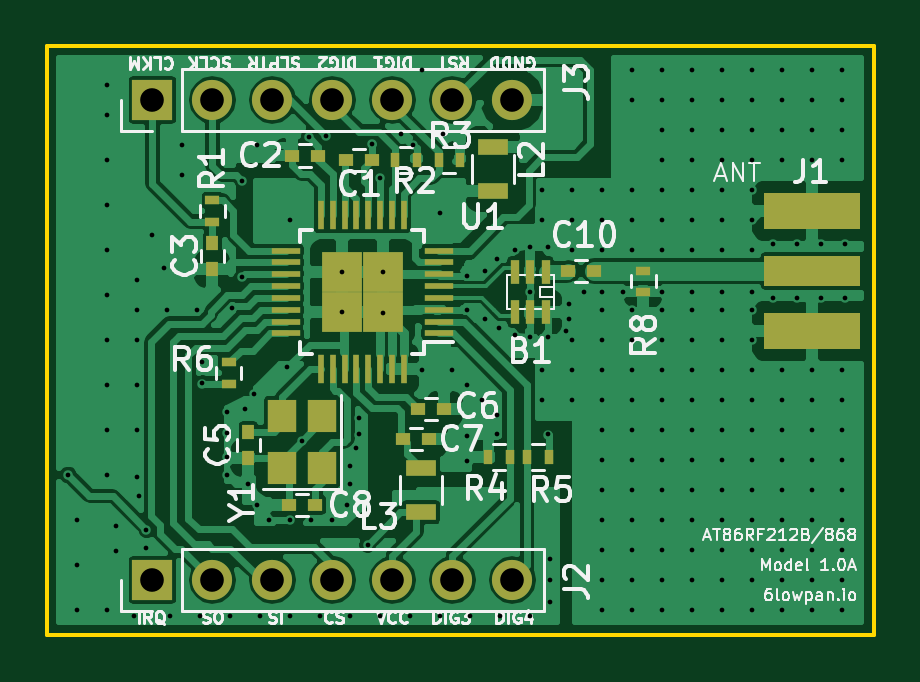
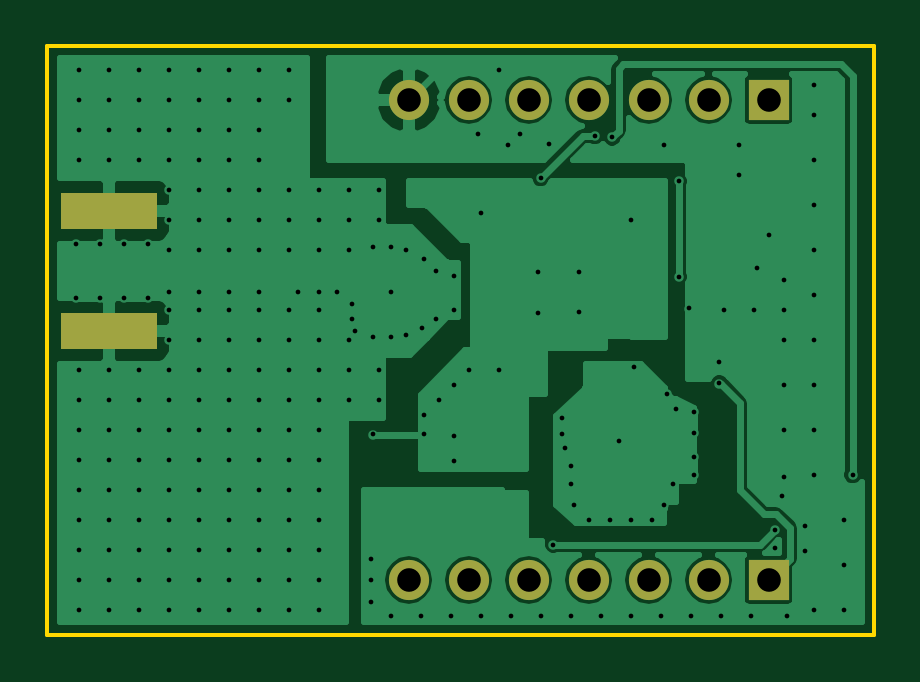
Circuit board: 10 layer files. Board 35.0 x 24.9 mm.
- bottom_copper: at86rf212b_2l-B.Cu.gbr (45387 bytes)
- bottom_mask: at86rf212b_2l-B.Mask.gbr (785 bytes)
- paste: at86rf212b_2l-B.Paste.gbr (354 bytes)
- bottom_silk: at86rf212b_2l-B.SilkS.gbr (788 bytes)
- outline: at86rf212b_2l-Edge.Cuts.gbr (496 bytes)
- top_copper: at86rf212b_2l-F.Cu.gbr (102662 bytes)
- top_mask: at86rf212b_2l-F.Mask.gbr (3198 bytes)
- paste: at86rf212b_2l-F.Paste.gbr (2767 bytes)
- top_silk: at86rf212b_2l-F.SilkS.gbr (46215 bytes)
- drill: at86rf212b_2l.drl (4768 bytes)

=== bottom_copper: at86rf212b_2l-B.Cu.gbr (45387 bytes, source omitted) ===
=== bottom_mask: at86rf212b_2l-B.Mask.gbr ===
G04 #@! TF.FileFunction,Soldermask,Bot*
%FSLAX46Y46*%
G04 Gerber Fmt 4.6, Leading zero omitted, Abs format (unit mm)*
G04 Created by KiCad (PCBNEW 4.0.7) date Tue Oct 31 14:08:33 2017*
%MOMM*%
%LPD*%
G01*
G04 APERTURE LIST*
%ADD10C,0.100000*%
%ADD11R,4.064000X1.524000*%
%ADD12R,1.700000X1.700000*%
%ADD13O,1.700000X1.700000*%
G04 APERTURE END LIST*
D10*
D11*
X203200000Y-83439000D03*
X203200000Y-78359000D03*
D12*
X175260000Y-93980000D03*
D13*
X177800000Y-93980000D03*
X180340000Y-93980000D03*
X182880000Y-93980000D03*
X185420000Y-93980000D03*
X187960000Y-93980000D03*
X190500000Y-93980000D03*
D12*
X175260000Y-73660000D03*
D13*
X177800000Y-73660000D03*
X180340000Y-73660000D03*
X182880000Y-73660000D03*
X185420000Y-73660000D03*
X187960000Y-73660000D03*
X190500000Y-73660000D03*
M02*

=== paste: at86rf212b_2l-B.Paste.gbr ===
G04 #@! TF.FileFunction,Paste,Bot*
%FSLAX46Y46*%
G04 Gerber Fmt 4.6, Leading zero omitted, Abs format (unit mm)*
G04 Created by KiCad (PCBNEW 4.0.7) date Tue Oct 31 14:08:33 2017*
%MOMM*%
%LPD*%
G01*
G04 APERTURE LIST*
%ADD10C,0.100000*%
%ADD11R,3.911600X1.371600*%
G04 APERTURE END LIST*
D10*
D11*
X203200000Y-83439000D03*
X203200000Y-78359000D03*
M02*

=== bottom_silk: at86rf212b_2l-B.SilkS.gbr ===
G04 #@! TF.FileFunction,Legend,Bot*
%FSLAX46Y46*%
G04 Gerber Fmt 4.6, Leading zero omitted, Abs format (unit mm)*
G04 Created by KiCad (PCBNEW 4.0.7) date Tue Oct 31 14:08:33 2017*
%MOMM*%
%LPD*%
G01*
G04 APERTURE LIST*
%ADD10C,0.100000*%
%ADD11R,4.064000X1.524000*%
%ADD12R,1.700000X1.700000*%
%ADD13O,1.700000X1.700000*%
G04 APERTURE END LIST*
D10*
%LPC*%
D11*
X203200000Y-83439000D03*
X203200000Y-78359000D03*
D12*
X175260000Y-93980000D03*
D13*
X177800000Y-93980000D03*
X180340000Y-93980000D03*
X182880000Y-93980000D03*
X185420000Y-93980000D03*
X187960000Y-93980000D03*
X190500000Y-93980000D03*
D12*
X175260000Y-73660000D03*
D13*
X177800000Y-73660000D03*
X180340000Y-73660000D03*
X182880000Y-73660000D03*
X185420000Y-73660000D03*
X187960000Y-73660000D03*
X190500000Y-73660000D03*
M02*

=== outline: at86rf212b_2l-Edge.Cuts.gbr ===
G04 #@! TF.FileFunction,Profile,NP*
%FSLAX46Y46*%
G04 Gerber Fmt 4.6, Leading zero omitted, Abs format (unit mm)*
G04 Created by KiCad (PCBNEW 4.0.7) date Tue Oct 31 14:08:33 2017*
%MOMM*%
%LPD*%
G01*
G04 APERTURE LIST*
%ADD10C,0.100000*%
%ADD11C,0.150000*%
G04 APERTURE END LIST*
D10*
D11*
X170815000Y-71374000D02*
X205790800Y-71374000D01*
X205790800Y-96291400D02*
X205790800Y-71374000D01*
X170815000Y-96291400D02*
X205790800Y-96291400D01*
X170815000Y-96291400D02*
X170815000Y-71374000D01*
M02*

=== top_copper: at86rf212b_2l-F.Cu.gbr (102662 bytes, source omitted) ===
=== top_mask: at86rf212b_2l-F.Mask.gbr ===
G04 #@! TF.FileFunction,Soldermask,Top*
%FSLAX46Y46*%
G04 Gerber Fmt 4.6, Leading zero omitted, Abs format (unit mm)*
G04 Created by KiCad (PCBNEW 4.0.7) date Tue Oct 31 14:08:33 2017*
%MOMM*%
%LPD*%
G01*
G04 APERTURE LIST*
%ADD10C,0.100000*%
%ADD11R,0.350000X1.000000*%
%ADD12R,0.600000X0.500000*%
%ADD13R,0.500000X0.600000*%
%ADD14R,4.064000X1.524000*%
%ADD15R,4.064000X1.270000*%
%ADD16R,1.700000X1.700000*%
%ADD17O,1.700000X1.700000*%
%ADD18R,1.300000X0.700000*%
%ADD19R,0.600000X0.400000*%
%ADD20R,0.400000X0.600000*%
%ADD21R,1.200000X0.280000*%
%ADD22R,0.280000X1.200000*%
%ADD23R,1.725000X1.725000*%
%ADD24R,1.200000X1.400000*%
G04 APERTURE END LIST*
D10*
D11*
X191912000Y-80938000D03*
X191262000Y-80938000D03*
X190612000Y-80938000D03*
X190612000Y-82638000D03*
X191262000Y-82638000D03*
X191912000Y-82638000D03*
D12*
X183473000Y-76200000D03*
X184573000Y-76200000D03*
X182287000Y-76009500D03*
X181187000Y-76009500D03*
D13*
X177800000Y-79714000D03*
X177800000Y-80814000D03*
X179324000Y-88815000D03*
X179324000Y-87715000D03*
D12*
X187621000Y-86741000D03*
X186521000Y-86741000D03*
X186986000Y-88011000D03*
X185886000Y-88011000D03*
X181060000Y-90805000D03*
X182160000Y-90805000D03*
X193971000Y-80899000D03*
X192871000Y-80899000D03*
D14*
X203200000Y-83439000D03*
X203200000Y-78359000D03*
D15*
X203200000Y-80899000D03*
D16*
X175260000Y-93980000D03*
D17*
X177800000Y-93980000D03*
X180340000Y-93980000D03*
X182880000Y-93980000D03*
X185420000Y-93980000D03*
X187960000Y-93980000D03*
X190500000Y-93980000D03*
D16*
X175260000Y-73660000D03*
D17*
X177800000Y-73660000D03*
X180340000Y-73660000D03*
X182880000Y-73660000D03*
X185420000Y-73660000D03*
X187960000Y-73660000D03*
X190500000Y-73660000D03*
D18*
X189674500Y-77531000D03*
X189674500Y-75631000D03*
X186626500Y-89220000D03*
X186626500Y-91120000D03*
D19*
X177800000Y-78809000D03*
X177800000Y-77909000D03*
D20*
X186441500Y-76200000D03*
X185541500Y-76200000D03*
X188283000Y-76200000D03*
X187383000Y-76200000D03*
X189478500Y-88773000D03*
X190378500Y-88773000D03*
X192029500Y-88773000D03*
X191129500Y-88773000D03*
D19*
X196037200Y-81780800D03*
X196037200Y-80880800D03*
D21*
X187400000Y-83538000D03*
X187400000Y-83038000D03*
X187400000Y-82538000D03*
X187400000Y-82038000D03*
X187400000Y-81538000D03*
X187400000Y-81038000D03*
X187400000Y-80538000D03*
X187400000Y-80038000D03*
D22*
X185900000Y-78538000D03*
X185400000Y-78538000D03*
X184900000Y-78538000D03*
X184400000Y-78538000D03*
X183900000Y-78538000D03*
X183400000Y-78538000D03*
X182900000Y-78538000D03*
X182400000Y-78538000D03*
D21*
X180900000Y-80038000D03*
X180900000Y-80538000D03*
X180900000Y-81038000D03*
X180900000Y-81538000D03*
X180900000Y-82038000D03*
X180900000Y-82538000D03*
X180900000Y-83038000D03*
X180900000Y-83538000D03*
D22*
X182400000Y-85038000D03*
X182900000Y-85038000D03*
X183400000Y-85038000D03*
X183900000Y-85038000D03*
X184400000Y-85038000D03*
X184900000Y-85038000D03*
X185400000Y-85038000D03*
X185900000Y-85038000D03*
D23*
X185012500Y-82650500D03*
X183287500Y-82650500D03*
X185012500Y-80925500D03*
X183287500Y-80925500D03*
D24*
X182460000Y-89238000D03*
X182460000Y-87038000D03*
X180760000Y-87038000D03*
X180760000Y-89238000D03*
D19*
X178498500Y-84767000D03*
X178498500Y-85667000D03*
M02*

=== paste: at86rf212b_2l-F.Paste.gbr ===
G04 #@! TF.FileFunction,Paste,Top*
%FSLAX46Y46*%
G04 Gerber Fmt 4.6, Leading zero omitted, Abs format (unit mm)*
G04 Created by KiCad (PCBNEW 4.0.7) date Tue Oct 31 14:08:33 2017*
%MOMM*%
%LPD*%
G01*
G04 APERTURE LIST*
%ADD10C,0.100000*%
%ADD11R,0.197600X0.847600*%
%ADD12R,0.447600X0.347600*%
%ADD13R,0.347600X0.447600*%
%ADD14R,3.911600X1.371600*%
%ADD15R,3.911600X1.117600*%
%ADD16R,1.147600X0.547600*%
%ADD17R,0.447600X0.247600*%
%ADD18R,0.247600X0.447600*%
%ADD19R,1.047600X0.127600*%
%ADD20R,0.127600X1.047600*%
%ADD21R,1.020600X1.020600*%
%ADD22R,1.047600X1.247600*%
G04 APERTURE END LIST*
D10*
D11*
X191912000Y-80938000D03*
X191262000Y-80938000D03*
X190612000Y-80938000D03*
X190612000Y-82638000D03*
X191262000Y-82638000D03*
X191912000Y-82638000D03*
D12*
X183473000Y-76200000D03*
X184573000Y-76200000D03*
X182287000Y-76009500D03*
X181187000Y-76009500D03*
D13*
X177800000Y-79714000D03*
X177800000Y-80814000D03*
X179324000Y-88815000D03*
X179324000Y-87715000D03*
D12*
X187621000Y-86741000D03*
X186521000Y-86741000D03*
X186986000Y-88011000D03*
X185886000Y-88011000D03*
X181060000Y-90805000D03*
X182160000Y-90805000D03*
X193971000Y-80899000D03*
X192871000Y-80899000D03*
D14*
X203200000Y-83439000D03*
X203200000Y-78359000D03*
D15*
X203200000Y-80899000D03*
D16*
X189674500Y-77531000D03*
X189674500Y-75631000D03*
X186626500Y-89220000D03*
X186626500Y-91120000D03*
D17*
X177800000Y-78809000D03*
X177800000Y-77909000D03*
D18*
X186441500Y-76200000D03*
X185541500Y-76200000D03*
X188283000Y-76200000D03*
X187383000Y-76200000D03*
X189478500Y-88773000D03*
X190378500Y-88773000D03*
X192029500Y-88773000D03*
X191129500Y-88773000D03*
D17*
X196037200Y-81780800D03*
X196037200Y-80880800D03*
D19*
X187400000Y-83538000D03*
X187400000Y-83038000D03*
X187400000Y-82538000D03*
X187400000Y-82038000D03*
X187400000Y-81538000D03*
X187400000Y-81038000D03*
X187400000Y-80538000D03*
X187400000Y-80038000D03*
D20*
X185900000Y-78538000D03*
X185400000Y-78538000D03*
X184900000Y-78538000D03*
X184400000Y-78538000D03*
X183900000Y-78538000D03*
X183400000Y-78538000D03*
X182900000Y-78538000D03*
X182400000Y-78538000D03*
D19*
X180900000Y-80038000D03*
X180900000Y-80538000D03*
X180900000Y-81038000D03*
X180900000Y-81538000D03*
X180900000Y-82038000D03*
X180900000Y-82538000D03*
X180900000Y-83038000D03*
X180900000Y-83538000D03*
D20*
X182400000Y-85038000D03*
X182900000Y-85038000D03*
X183400000Y-85038000D03*
X183900000Y-85038000D03*
X184400000Y-85038000D03*
X184900000Y-85038000D03*
X185400000Y-85038000D03*
X185900000Y-85038000D03*
D21*
X185012500Y-82650500D03*
X183287500Y-82650500D03*
X185012500Y-80925500D03*
X183287500Y-80925500D03*
D22*
X182460000Y-89238000D03*
X182460000Y-87038000D03*
X180760000Y-87038000D03*
X180760000Y-89238000D03*
D17*
X178498500Y-84767000D03*
X178498500Y-85667000D03*
M02*

=== top_silk: at86rf212b_2l-F.SilkS.gbr (46215 bytes, source omitted) ===
=== drill: at86rf212b_2l.drl ===
M48
;DRILL file {KiCad 4.0.7} date Tue Oct 31 14:08:35 2017
;FORMAT={-:-/ absolute / metric / decimal}
FMAT,2
METRIC,TZ
T1C0.200
T2C1.000
%
G90
G05
M71
T1
X171.704Y-89.535
X172.085Y-91.44
X172.085Y-93.345
X172.085Y-95.25
X173.355Y-73.025
X173.355Y-74.295
X173.355Y-76.2
X173.355Y-78.105
X173.355Y-80.01
X173.355Y-81.915
X173.355Y-83.82
X173.355Y-85.725
X173.355Y-87.63
X173.355Y-89.535
X173.355Y-95.25
X173.736Y-91.694
X173.736Y-92.761
X174.498Y-95.504
X174.625Y-81.28
X174.625Y-82.55
X174.625Y-83.82
X174.625Y-85.725
X174.625Y-87.63
X174.625Y-89.599
X174.689Y-90.424
X175.006Y-91.846
X175.006Y-92.646
X175.26Y-79.375
X175.768Y-80.772
X175.895Y-82.55
X176.022Y-95.504
X176.53Y-75.565
X176.53Y-76.835
X177.165Y-82.55
X177.292Y-95.504
X177.355Y-84.772
X177.355Y-85.661
X178.435Y-86.868
X178.435Y-87.757
X178.435Y-88.773
X178.435Y-89.535
X178.562Y-95.504
X178.625Y-82.486
X179.07Y-77.089
X179.07Y-81.153
X179.197Y-86.741
X179.324Y-89.916
X179.578Y-86.106
X179.705Y-75.565
X179.705Y-90.805
X179.832Y-95.504
X180.213Y-91.44
X180.975Y-84.963
X181.102Y-78.74
X181.102Y-91.44
X181.102Y-95.504
X181.61Y-88.075
X181.889Y-75.235
X181.991Y-91.44
X182.372Y-95.504
X182.626Y-75.184
X182.88Y-91.44
X183.287Y-80.925
X183.287Y-82.65
X183.515Y-90.805
X183.642Y-89.154
X183.642Y-89.916
X183.642Y-95.504
X183.896Y-88.392
X184.023Y-87.122
X184.023Y-87.82
X184.379Y-92.481
X184.573Y-75.523
X184.912Y-76.962
X184.912Y-95.504
X185.012Y-80.925
X185.039Y-82.677
X185.801Y-75.12
X186.182Y-95.504
X186.309Y-75.565
X186.69Y-72.39
X186.69Y-85.09
X187.414Y-78.461
X187.452Y-95.504
X187.579Y-75.12
X187.96Y-85.09
X188.595Y-81.09
X188.595Y-82.55
X188.595Y-85.725
X188.595Y-87.884
X188.595Y-88.963
X188.722Y-95.504
X189.23Y-86.36
X189.357Y-80.899
X189.357Y-82.931
X189.865Y-80.391
X189.865Y-86.995
X189.865Y-87.82
X189.928Y-83.312
X189.992Y-95.504
X190.627Y-80.01
X190.627Y-83.629
X191.262Y-79.883
X191.262Y-81.788
X191.262Y-83.693
X191.262Y-95.504
X191.77Y-77.47
X191.77Y-78.74
X191.77Y-85.09
X191.77Y-86.36
X192.024Y-79.883
X192.024Y-83.693
X192.024Y-87.82
X192.087Y-93.091
X192.087Y-93.98
X192.087Y-94.932
X192.786Y-83.439
X192.913Y-82.296
X192.913Y-82.931
X193.04Y-77.47
X193.04Y-78.74
X193.04Y-80.01
X193.04Y-83.82
X193.04Y-85.09
X193.04Y-86.36
X193.548Y-81.788
X194.31Y-77.47
X194.31Y-78.74
X194.31Y-80.01
X194.31Y-81.788
X194.31Y-82.55
X194.31Y-83.82
X194.31Y-85.09
X194.31Y-86.36
X194.31Y-87.63
X194.31Y-88.9
X194.31Y-90.17
X194.31Y-91.44
X194.31Y-92.71
X194.31Y-93.98
X194.31Y-95.25
X195.199Y-81.788
X195.58Y-72.39
X195.58Y-73.66
X195.58Y-77.47
X195.58Y-78.74
X195.58Y-80.01
X195.58Y-82.55
X195.58Y-83.82
X195.58Y-85.09
X195.58Y-86.36
X195.58Y-87.63
X195.58Y-88.9
X195.58Y-90.17
X195.58Y-91.44
X195.58Y-92.71
X195.58Y-93.98
X195.58Y-95.25
X196.85Y-72.39
X196.85Y-73.66
X196.85Y-74.93
X196.85Y-76.2
X196.85Y-77.47
X196.85Y-78.74
X196.85Y-80.01
X196.85Y-81.788
X196.85Y-82.55
X196.85Y-83.82
X196.85Y-85.09
X196.85Y-86.36
X196.85Y-87.63
X196.85Y-88.9
X196.85Y-90.17
X196.85Y-91.44
X196.85Y-92.71
X196.85Y-93.98
X196.85Y-95.25
X198.12Y-72.39
X198.12Y-73.66
X198.12Y-74.93
X198.12Y-76.2
X198.12Y-77.47
X198.12Y-78.74
X198.12Y-80.01
X198.12Y-81.788
X198.12Y-82.55
X198.12Y-83.82
X198.12Y-85.09
X198.12Y-86.36
X198.12Y-87.63
X198.12Y-88.9
X198.12Y-90.17
X198.12Y-91.44
X198.12Y-92.71
X198.12Y-93.98
X198.12Y-95.25
X199.39Y-72.39
X199.39Y-73.66
X199.39Y-74.93
X199.39Y-76.2
X199.39Y-77.47
X199.39Y-78.74
X199.39Y-80.01
X199.39Y-81.788
X199.39Y-82.55
X199.39Y-83.82
X199.39Y-85.09
X199.39Y-86.36
X199.39Y-87.63
X199.39Y-88.9
X199.39Y-90.17
X199.39Y-91.44
X199.39Y-92.71
X199.39Y-93.98
X199.39Y-95.25
X200.66Y-72.39
X200.66Y-73.66
X200.66Y-74.93
X200.66Y-76.2
X200.66Y-77.47
X200.66Y-78.74
X200.66Y-80.01
X200.66Y-81.788
X200.66Y-82.55
X200.66Y-83.82
X200.66Y-85.09
X200.66Y-86.36
X200.66Y-87.63
X200.66Y-88.9
X200.66Y-90.17
X200.66Y-91.44
X200.66Y-92.71
X200.66Y-93.98
X200.66Y-95.25
X201.549Y-79.756
X201.549Y-82.042
X201.93Y-72.39
X201.93Y-73.66
X201.93Y-74.93
X201.93Y-76.2
X201.93Y-85.09
X201.93Y-86.36
X201.93Y-87.63
X201.93Y-88.9
X201.93Y-90.17
X201.93Y-91.44
X201.93Y-92.71
X201.93Y-93.98
X201.93Y-95.25
X202.565Y-79.756
X202.565Y-82.042
X203.2Y-72.39
X203.2Y-73.66
X203.2Y-74.93
X203.2Y-76.2
X203.2Y-85.09
X203.2Y-86.36
X203.2Y-87.63
X203.2Y-88.9
X203.2Y-90.17
X203.2Y-91.44
X203.2Y-92.71
X203.2Y-93.98
X203.2Y-95.25
X203.581Y-79.756
X203.581Y-82.042
X204.47Y-72.39
X204.47Y-73.66
X204.47Y-74.93
X204.47Y-76.2
X204.47Y-85.09
X204.47Y-86.36
X204.47Y-87.63
X204.47Y-88.9
X204.47Y-90.17
X204.47Y-91.44
X204.47Y-92.71
X204.47Y-93.98
X204.47Y-95.25
X204.597Y-79.756
X204.597Y-82.042
T2
X175.26Y-73.66
X175.26Y-93.98
X177.8Y-73.66
X177.8Y-93.98
X180.34Y-73.66
X180.34Y-93.98
X182.88Y-73.66
X182.88Y-93.98
X185.42Y-73.66
X185.42Y-93.98
X187.96Y-73.66
X187.96Y-93.98
X190.5Y-73.66
X190.5Y-93.98
T0
M30
